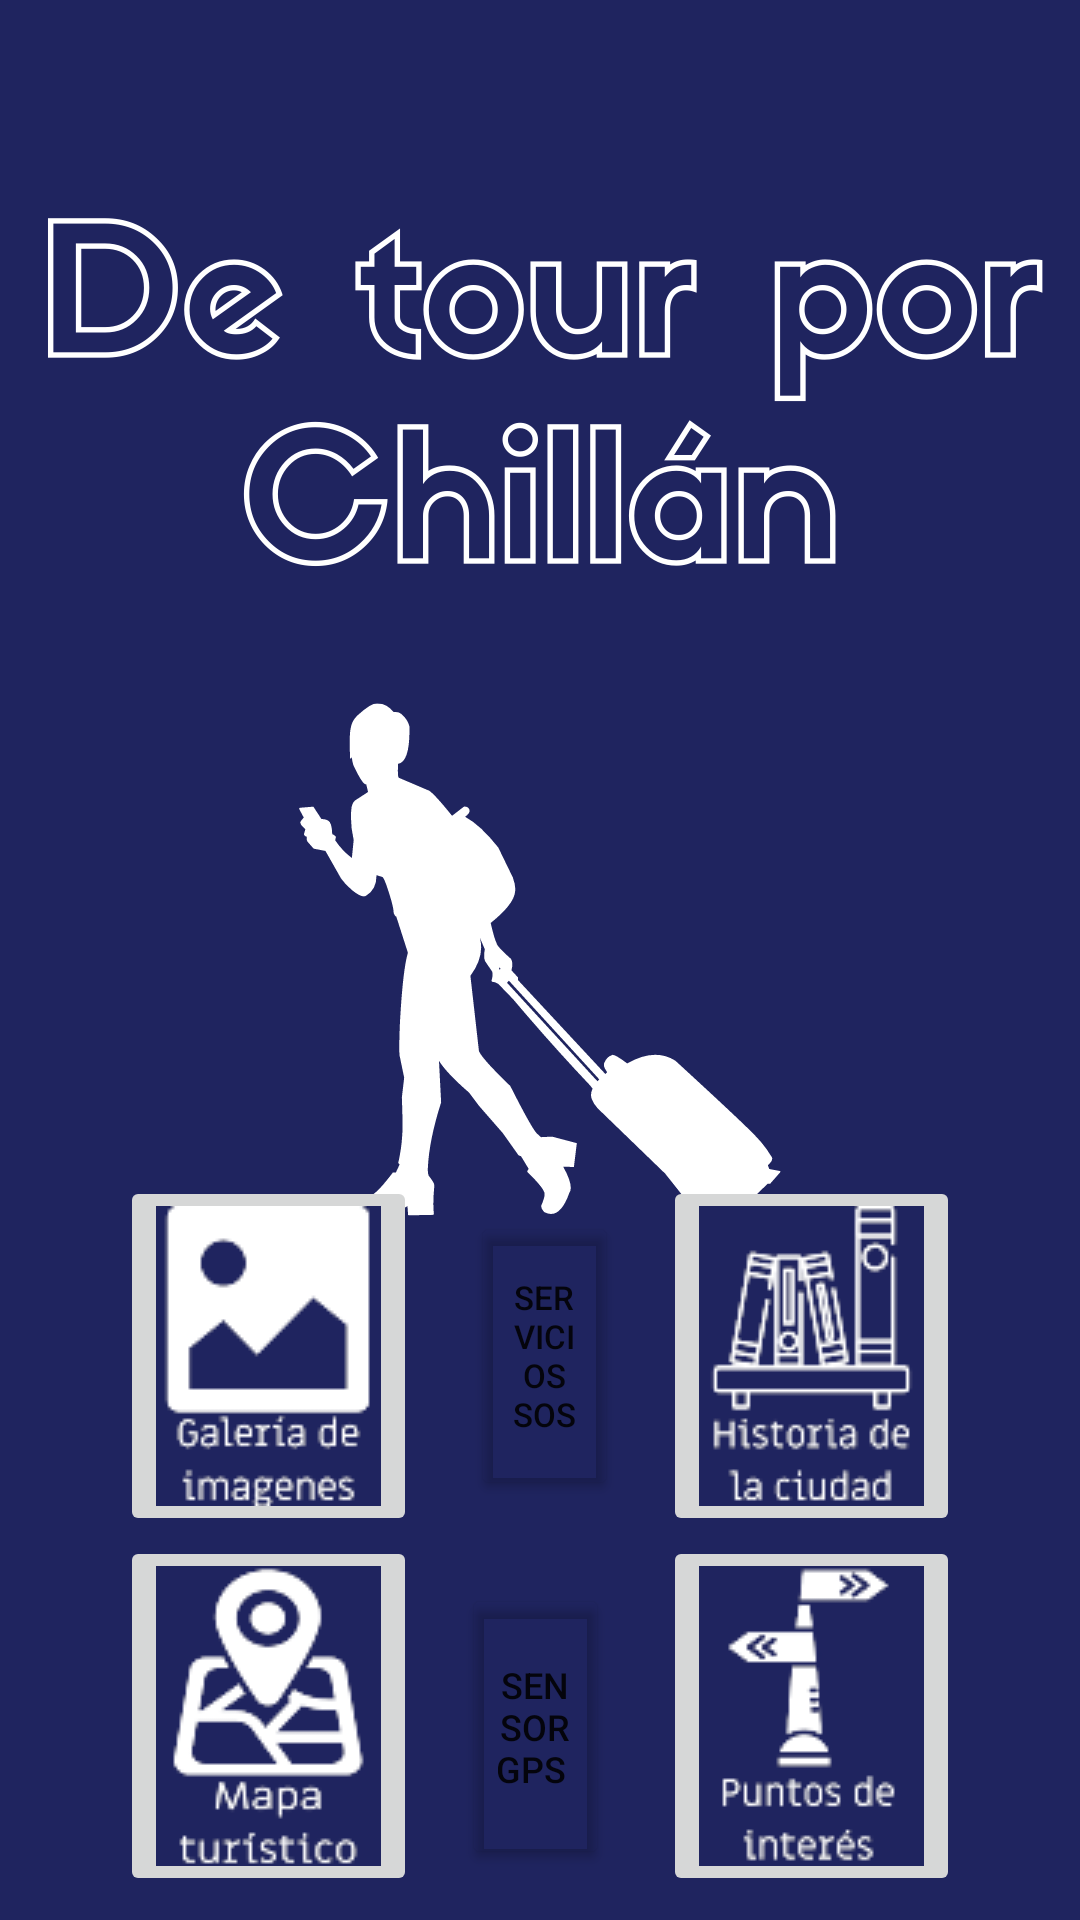

Layout XML and referenced resources for this Android screen:
<!-- AndroidManifest.xml: application theme Theme.Proyectofinal -->
<!-- res/layout/activity_main.xml -->
<?xml version="1.0" encoding="utf-8"?>
<androidx.constraintlayout.widget.ConstraintLayout xmlns:android="http://schemas.android.com/apk/res/android"
    xmlns:app="http://schemas.android.com/apk/res-auto"
    xmlns:tools="http://schemas.android.com/tools"
    android:layout_width="match_parent"
    android:layout_height="match_parent"
    tools:context=".MainActivity">

    <ImageView
        android:id="@+id/imageViewBackground"
        android:layout_width="wrap_content"
        android:layout_height="wrap_content"
        app:layout_constraintStart_toStartOf="parent"
        app:layout_constraintTop_toTopOf="parent"
        app:srcCompat="@drawable/background1" />

    <ImageButton
        android:id="@+id/imageButtonGaleria"
        android:layout_width="wrap_content"
        android:layout_height="wrap_content"
        android:layout_marginStart="40dp"
        android:layout_marginEnd="18dp"
        android:onClick="ButtonGaleria"
        app:layout_constraintBottom_toTopOf="@+id/imageButtonMapa"
        app:layout_constraintEnd_toStartOf="@+id/buttonServiciosSos"
        app:layout_constraintStart_toStartOf="parent"
        app:srcCompat="@drawable/buttongaleria"
        tools:ignore="SpeakableTextPresentCheck" />

    <ImageButton
        android:id="@+id/imageButtonHistoria"
        android:layout_width="wrap_content"
        android:layout_height="wrap_content"
        android:layout_marginEnd="40dp"
        android:onClick="ButtonHistoria"
        app:layout_constraintBottom_toTopOf="@+id/imageButtonPuntos"
        app:layout_constraintEnd_toEndOf="parent"
        app:layout_constraintStart_toEndOf="@+id/buttonServiciosSos"
        app:srcCompat="@drawable/buttonhistoria"
        tools:ignore="SpeakableTextPresentCheck" />

    <ImageButton
        android:id="@+id/imageButtonMapa"
        android:layout_width="wrap_content"
        android:layout_height="wrap_content"
        android:layout_marginStart="40dp"
        android:layout_marginEnd="15dp"
        android:layout_marginBottom="8dp"
        android:onClick="ButtonMapa"
        app:layout_constraintBottom_toBottomOf="parent"
        app:layout_constraintEnd_toStartOf="@+id/buttonSensor"
        app:layout_constraintStart_toStartOf="parent"
        app:srcCompat="@drawable/buttonmapa"
        tools:ignore="SpeakableTextPresentCheck" />

    <ImageButton
        android:id="@+id/imageButtonPuntos"
        android:layout_width="wrap_content"
        android:layout_height="wrap_content"
        android:layout_marginEnd="40dp"
        android:layout_marginBottom="8dp"
        android:onClick="ButtonPuntos"
        app:layout_constraintBottom_toBottomOf="parent"
        app:layout_constraintEnd_toEndOf="parent"
        app:layout_constraintStart_toEndOf="@+id/buttonSensor"
        app:srcCompat="@drawable/buttonpuntos"
        tools:ignore="SpeakableTextPresentCheck" />

    <Button
        android:id="@+id/buttonSensor"
        android:layout_width="0dp"
        android:layout_height="0dp"
        android:layout_marginTop="16dp"
        android:layout_marginEnd="18dp"
        android:layout_marginBottom="17dp"
        android:backgroundTint="#00F3DEDE"
        android:onClick="ButtonSensores"
        android:text="Sensor GPS "
        android:textAlignment="center"
        android:textSize="12sp"
        app:layout_constraintBottom_toBottomOf="parent"
        app:layout_constraintEnd_toStartOf="@+id/imageButtonPuntos"
        app:layout_constraintStart_toEndOf="@+id/imageButtonMapa"
        app:layout_constraintTop_toTopOf="@+id/imageButtonMapa" />

    <Button
        android:id="@+id/buttonServiciosSos"
        android:layout_width="0dp"
        android:layout_height="0dp"
        android:layout_marginTop="12dp"
        android:layout_marginEnd="15dp"
        android:layout_marginBottom="12dp"
        android:backgroundTint="#00F3DEDE"
        android:onClick="Buttonservicios"
        android:text="Servicios SOS"
        android:textSize="11sp"
        app:layout_constraintBottom_toBottomOf="@+id/imageButtonHistoria"
        app:layout_constraintEnd_toStartOf="@+id/imageButtonHistoria"
        app:layout_constraintStart_toEndOf="@+id/imageButtonGaleria"
        app:layout_constraintTop_toTopOf="@+id/imageButtonHistoria" />

</androidx.constraintlayout.widget.ConstraintLayout>
<!-- resources referenced by this layout -->
<resources>
  <!-- drawable background1: png bitmap (drawable, 88385 bytes) -->
  <!-- drawable buttongaleria: png bitmap (drawable, 3947 bytes) -->
  <!-- drawable buttonhistoria: png bitmap (drawable, 6389 bytes) -->
  <!-- drawable buttonmapa: png bitmap (drawable, 5929 bytes) -->
  <!-- drawable buttonpuntos: png bitmap (drawable, 4238 bytes) -->
  <style name="Theme.Proyectofinal" parent="Theme.MaterialComponents.DayNight.DarkActionBar">
          
          <item name="colorPrimary">@color/purple_500</item>
          <item name="colorPrimaryVariant">@color/purple_700</item>
          <item name="colorOnPrimary">@color/white</item>
          
          <item name="colorSecondary">@color/teal_200</item>
          <item name="colorSecondaryVariant">@color/teal_700</item>
          <item name="colorOnSecondary">@color/black</item>
          
          <item name="android:statusBarColor" tools:targetApi="l">?attr/colorPrimaryVariant</item>
          
      </style>
  <!-- not gathered from this repository: default colours our renderer supplied (Android Studio template values) -->
  <color name="purple_500">#FF6200EE</color>
  <color name="purple_700">#FF3700B3</color>
  <color name="teal_200">#FF03DAC5</color>
  <color name="teal_700">#FF018786</color>
  <color name="black">#FF000000</color>
  <color name="white">#FFFFFFFF</color>
</resources>
